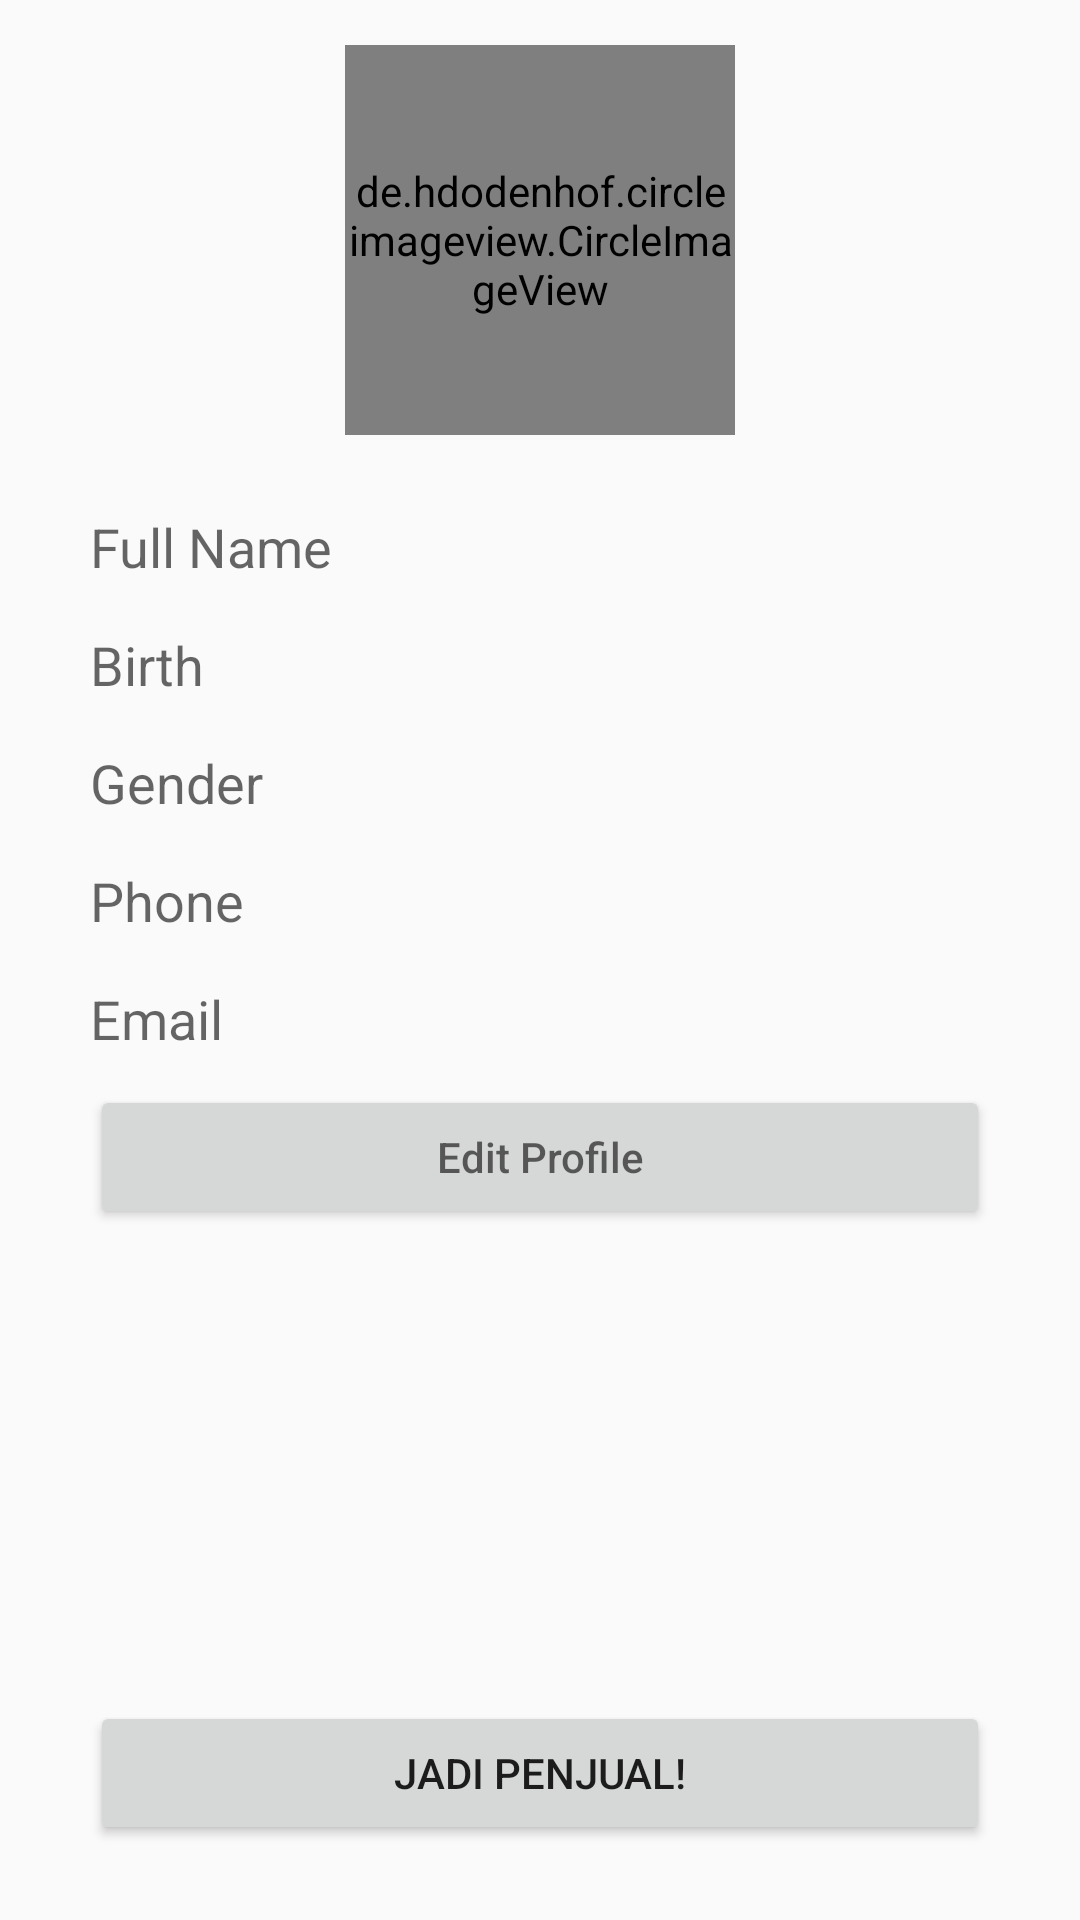

Here is an Android app screen rendered from its layout file. Give the layout XML and the strings, colors and styles it references.
<!-- AndroidManifest.xml: application theme AppTheme -->
<!-- res/layout/activity_profile.xml -->
<?xml version="1.0" encoding="utf-8"?>
<RelativeLayout xmlns:android="http://schemas.android.com/apk/res/android"
    xmlns:app="http://schemas.android.com/apk/res-auto"
    xmlns:tools="http://schemas.android.com/tools"
    android:layout_width="match_parent"
    android:layout_height="match_parent"
    tools:context="id.my.asmith.rizalapps.views.activity.ProfileActivity">

    <RelativeLayout
        android:layout_width="wrap_content"
        android:layout_height="match_parent"
        android:paddingTop="15dp"
        android:paddingLeft="30dp"
        android:paddingRight="30dp"
        android:layout_alignParentRight="true"
        android:layout_alignParentEnd="true"
        android:layout_alignParentLeft="true"
        android:layout_alignParentStart="true"
        tools:ignore="RtlHardcoded">

        <RelativeLayout
            android:layout_width="match_parent"
            android:layout_height="match_parent"
            android:id="@+id/layInput"
            android:visibility="gone">

            <de.hdodenhof.circleimageview.CircleImageView
                xmlns:app="http://schemas.android.com/apk/res-auto"
                android:id="@+id/userPic"
                android:layout_width="130dp"
                android:layout_height="130dp"
                android:src="@mipmap/ic_launcher"
                app:civ_border_width="1dp"
                app:civ_border_color="@color/colorPrimary"
                android:layout_centerHorizontal="true" />

            <EditText
                android:layout_width="wrap_content"
                android:layout_height="wrap_content"
                android:id="@+id/editFname"
                android:layout_below="@+id/userPic"
                android:layout_alignParentStart="true"
                android:hint="@string/text_full_name"
                android:inputType="textPersonName"
                android:layout_marginTop="15dp"
                android:layout_alignParentRight="true"
                android:layout_alignParentEnd="true"
                android:layout_alignParentLeft="true" />
            <Button
                android:layout_width="wrap_content"
                android:layout_height="40dp"
                android:hint="@string/text_date_of_birth"
                android:textSize="15dp"
                android:background="@android:color/transparent"
                android:id="@+id/btnBirth"
                android:layout_below="@+id/editFname"
                android:layout_alignRight="@+id/editPN"
                android:layout_alignEnd="@+id/editPN"
                android:layout_toRightOf="@+id/editTempat"
                android:layout_toEndOf="@+id/editTempat"
                tools:ignore="SpUsage" />

            <EditText
                android:layout_width="wrap_content"
                android:layout_height="wrap_content"
                android:id="@+id/editPN"
                android:hint="@string/text_phone_number"
                android:inputType="phone"
                android:layout_below="@+id/spinner"
                android:layout_alignParentLeft="true"
                android:layout_alignParentStart="true"
                android:layout_alignRight="@+id/editEmail"
                android:layout_alignEnd="@+id/editEmail" />

            <EditText
                android:layout_width="wrap_content"
                android:layout_height="wrap_content"
                android:id="@+id/editEmail"
                android:hint="@string/email"
                android:editable="false"
                android:focusable="false"
                android:inputType="textLongMessage"
                android:layout_below="@+id/editPN"
                android:layout_alignParentLeft="true"
                android:layout_alignParentStart="true"
                android:layout_alignRight="@+id/editFname"
                android:layout_alignEnd="@+id/editFname" />

            <EditText
                android:layout_width="wrap_content"
                android:layout_height="wrap_content"
                android:id="@+id/editTempat"
                android:hint="@string/text_place_of_birth"
                android:layout_below="@+id/editFname"
                android:layout_alignParentLeft="true"
                android:layout_alignParentStart="true"
                android:layout_alignRight="@+id/userPic"
                android:layout_alignEnd="@+id/userPic" />

            <Spinner
                android:layout_width="wrap_content"
                android:layout_height="wrap_content"
                android:id="@+id/spinner"
                android:background="#dfdfdf"
                android:layout_below="@+id/editTempat"
                android:layout_alignParentLeft="true"
                android:layout_alignParentStart="true"
                android:layout_alignRight="@+id/btnBirth"
                android:layout_alignEnd="@+id/btnBirth" />

            <Button
                android:layout_width="match_parent"
                android:layout_height="wrap_content"
                android:id="@+id/submit_ud"
                android:layout_below="@+id/editEmail"
                android:text="Submit"/>
            <Button
                android:layout_width="match_parent"
                android:layout_height="wrap_content"
                android:layout_below="@+id/submit_ud"
                android:text="Cancel"
                android:id="@+id/cancel_ud"/>

        </RelativeLayout>

        <RelativeLayout
            android:layout_width="match_parent"
            android:layout_height="match_parent"
            android:id="@+id/layOutput"
            android:visibility="visible"
            >

            <de.hdodenhof.circleimageview.CircleImageView
                xmlns:app="http://schemas.android.com/apk/res-auto"
                android:id="@+id/userPicOutput"
                android:layout_width="130dp"
                android:layout_height="130dp"
                android:src="@mipmap/ic_launcher"
                app:civ_border_width="1dp"
                app:civ_border_color="@color/colorPrimary"
                android:layout_centerHorizontal="true" />

            <TextView
                android:layout_width="wrap_content"
                android:layout_height="wrap_content"
                android:id="@+id/fullnameOutput"
                android:layout_below="@+id/userPicOutput"
                android:hint="Full Name"
                android:layout_marginTop="25dp"
                android:textSize="18sp"/>

            <TextView
                android:layout_width="wrap_content"
                android:layout_height="wrap_content"
                android:id="@+id/birthOutput"
                android:layout_below="@+id/fullnameOutput"
                android:hint="Birth"
                android:layout_marginTop="15dp"
                android:textSize="18sp"/>

            <TextView
                android:layout_width="wrap_content"
                android:layout_height="wrap_content"
                android:id="@+id/genderOutput"
                android:layout_below="@+id/birthOutput"
                android:layout_marginTop="15dp"
                android:hint="Gender"
                android:textSize="18sp"/>

            <TextView
                android:layout_width="wrap_content"
                android:layout_height="wrap_content"
                android:id="@+id/phoneOutput"
                android:layout_below="@+id/genderOutput"
                android:hint="Phone"
                android:textSize="18sp"
                android:layout_marginTop="15dp"/>
            <TextView
                android:layout_width="wrap_content"
                android:layout_height="wrap_content"
                android:id="@+id/emailOutput"
                android:layout_below="@id/phoneOutput"
                android:hint="Email"
                android:textSize="18sp"
                android:layout_marginTop="15dp"/>
            <Button
                android:layout_width="match_parent"
                android:layout_height="wrap_content"
                android:layout_below="@+id/emailOutput"
                android:layout_marginTop="10dp"
                android:id="@+id/btnEditProfile"
                android:hint="Edit Profile"/>

        </RelativeLayout>

        <Button
            android:id="@+id/beaSelller"
            android:layout_width="match_parent"
            android:layout_height="wrap_content"
            android:layout_alignParentBottom="true"
            android:layout_marginBottom="25dp"
            android:text="@string/jadi_penjual"/>
    </RelativeLayout>
</RelativeLayout>
<!-- resources referenced by this layout -->
<resources>
  <color name="colorPrimary">#2196F3</color>
  <string name="email">Email</string>
  <string name="jadi_penjual">Jadi Penjual!</string>
  <string name="text_date_of_birth">Date Of Birth</string>
  <string name="text_full_name">Full Name</string>
  <string name="text_phone_number">Phone Number</string>
  <string name="text_place_of_birth">Place of Birth</string>
  <style name="AppTheme" parent="Theme.AppCompat.Light.DarkActionBar">
          
          <item name="colorPrimary">@color/colorPrimary</item>
          <item name="colorPrimaryDark">@color/colorPrimaryDark</item>
          <item name="colorAccent">@color/colorAccent</item>
      </style>
  <style name="Theme.AppCompat.Light.DarkActionBar" />
  <color name="colorPrimaryDark">#1565C0</color>
  <color name="colorAccent">#1976D2</color>
</resources>
